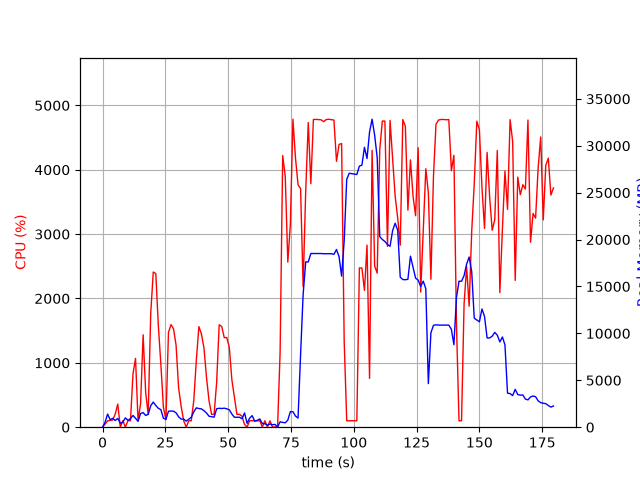

The table this chart was drawn from, first rows:
elapsed_time, nproc, cpu, mem_real, mem_virtual
5.984306335449219e-05, 1, 0.0, 8.09, 3185
1.009, 5, 47.6, 530.7, 4181
2.02, 5, 99.1, 1398, 7182
3.03, 4, 105.9, 796.3, 2000
4.039, 5, 110.9, 943.5, 2925
5.049, 3, 205.2, 713.9, 2352
6.058, 4, 359.3, 940.5, 2844
7.072, 2, 2.0, 414.3, 1706
8.084, 2, 100.0, 541.9, 1808
9.094, 4, 1.0, 993, 3194
10.11, 3, 102.2, 741.2, 2613
11.11, 4, 100.3, 905.4, 3140
12.12, 4, 828.1, 1252, 3345
13.13, 3, 1069, 950.4, 2852
14.14, 2, 100.2, 621.0, 2001
15.14, 3, 368.8, 1457, 3616
16.15, 4, 1436, 1557, 4045
17.16, 3, 541.2, 1252, 3663
18.17, 3, 198.4, 1368, 3940
19.18, 3, 1766, 2291, 4418
20.19, 3, 2411, 2679, 4935
21.2, 3, 2388, 2315, 4786
22.21, 3, 1579, 2015, 4909
23.22, 3, 972.4, 1865, 5053
24.23, 2, 309.6, 954.1, 3297
25.23, 2, 116.0, 841.1, 3313
26.24, 2, 1473, 1698, 3522
27.25, 2, 1594, 1726, 3522
28.26, 2, 1529, 1707, 3522
29.27, 2, 1273, 1531, 3556
30.28, 2, 610.9, 1109, 3592
31.29, 2, 325.2, 862.2, 3592
32.29, 2, 100.2, 865.4, 3612
33.3, 2, 1.0, 648.5, 2664
34.31, 2, 99.2, 842.3, 2908
35.32, 2, 100.2, 1062, 3136
36.33, 2, 418.7, 1637, 3780
37.34, 2, 1044, 2062, 4308
38.35, 2, 1563, 1992, 3567
39.36, 2, 1450, 1952, 3632
40.37, 2, 1232, 1764, 3760
41.38, 2, 775.1, 1515, 3832
42.39, 2, 410.5, 1170, 3934
43.4, 2, 198.9, 1118, 3934
44.41, 2, 199.7, 1066, 3954
45.42, 2, 696.6, 1962, 4153
46.43, 2, 1592, 2020, 4265
47.44, 2, 1565, 1993, 4284
48.45, 2, 1391, 2027, 4284
49.46, 2, 1392, 1961, 4284
50.47, 2, 1236, 1849, 4300
51.48, 2, 734.1, 1399, 4408
52.49, 2, 463.5, 1061, 4460
53.5, 2, 198.8, 1061, 4460
54.51, 2, 200.0, 1061, 4460
55.52, 2, 170.4, 897.6, 4492
56.53, 5, 41.6, 1520, 7961
57.54, 5, 3.0, 413, 2516
58.55, 5, 100.9, 967.4, 3169
59.56, 9, 99.8, 1231, 5845
... 118 more rows
